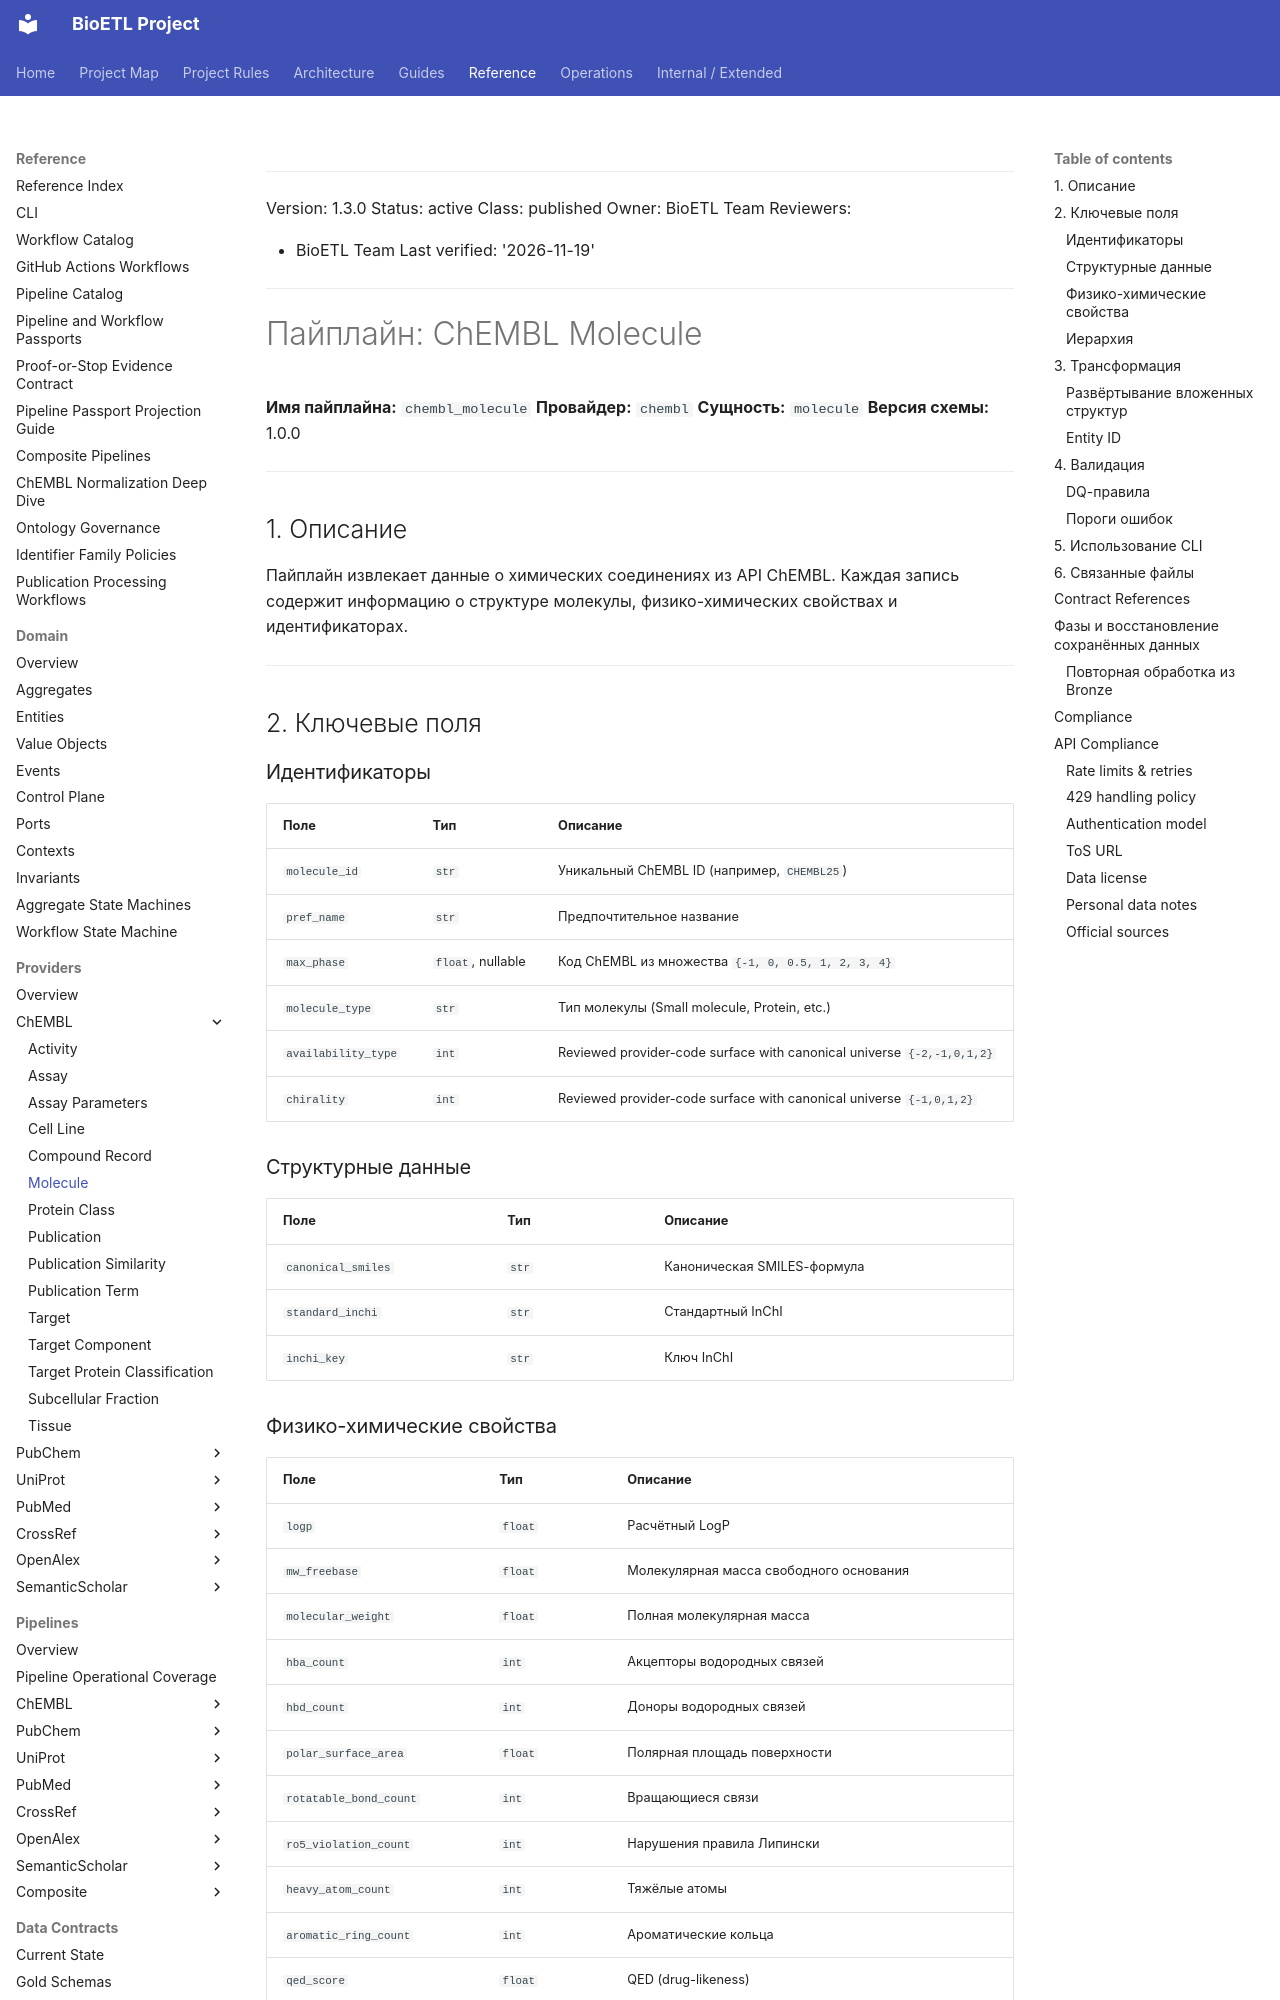

repository: SatoryKono/BioactivityDataAcquisition · page: 04-reference/providers/chembl/molecule/index.html · generator: mkdocs

______________________________________________________________________

Version: 1.3.0
Status: active
Class: published
Owner: BioETL Team
Reviewers:

- BioETL Team
  Last verified: '2026-11-19'

______________________________________________________________________

# Пайплайн: ChEMBL Molecule

**Имя пайплайна:** `chembl_molecule`
**Провайдер:** `chembl`
**Сущность:** `molecule`
**Версия схемы:** 1.0.0

______________________________________________________________________

## 1. Описание

Пайплайн извлекает данные о химических соединениях из API ChEMBL. Каждая запись содержит информацию о структуре молекулы, физико-химических свойствах и идентификаторах.

______________________________________________________________________

## 2. Ключевые поля

### Идентификаторы

| Поле            | Тип   | Описание                                      |
| --------------- | ----- | --------------------------------------------- |
| `molecule_id`   | `str` | Уникальный ChEMBL ID (например, `CHEMBL25`)   |
| `pref_name`     | `str` | Предпочтительное название                     |
| `max_phase`     | `float`, nullable | Код ChEMBL из множества `{-1, 0, 0.5, 1, 2, 3, 4}` |
| `molecule_type` | `str` | Тип молекулы (Small molecule, Protein, etc.)  |
| `availability_type` | `int` | Reviewed provider-code surface with canonical universe `{-2,-1,0,1,2}` |
| `chirality`     | `int` | Reviewed provider-code surface with canonical universe `{-1,0,1,2}` |

### Структурные данные

| Поле               | Тип   | Описание                    |
| ------------------ | ----- | --------------------------- |
| `canonical_smiles` | `str` | Каноническая SMILES-формула |
| `standard_inchi`   | `str` | Стандартный InChI           |
| `inchi_key`        | `str` | Ключ InChI                  |

### Физико-химические свойства

| Поле                   | Тип     | Описание                                |
| ---------------------- | ------- | --------------------------------------- |
| `logp`                 | `float` | Расчётный LogP                          |
| `mw_freebase`          | `float` | Молекулярная масса свободного основания |
| `molecular_weight`     | `float` | Полная молекулярная масса               |
| `hba_count`            | `int`   | Акцепторы водородных связей             |
| `hbd_count`            | `int`   | Доноры водородных связей                |
| `polar_surface_area`   | `float` | Полярная площадь поверхности            |
| `rotatable_bond_count` | `int`   | Вращающиеся связи                       |
| `ro5_violation_count`  | `int`   | Нарушения правила Липински              |
| `heavy_atom_count`     | `int`   | Тяжёлые атомы                           |
| `aromatic_ring_count`  | `int`   | Ароматические кольца                    |
| `qed_score`            | `float` | QED (drug-likeness)                     |
